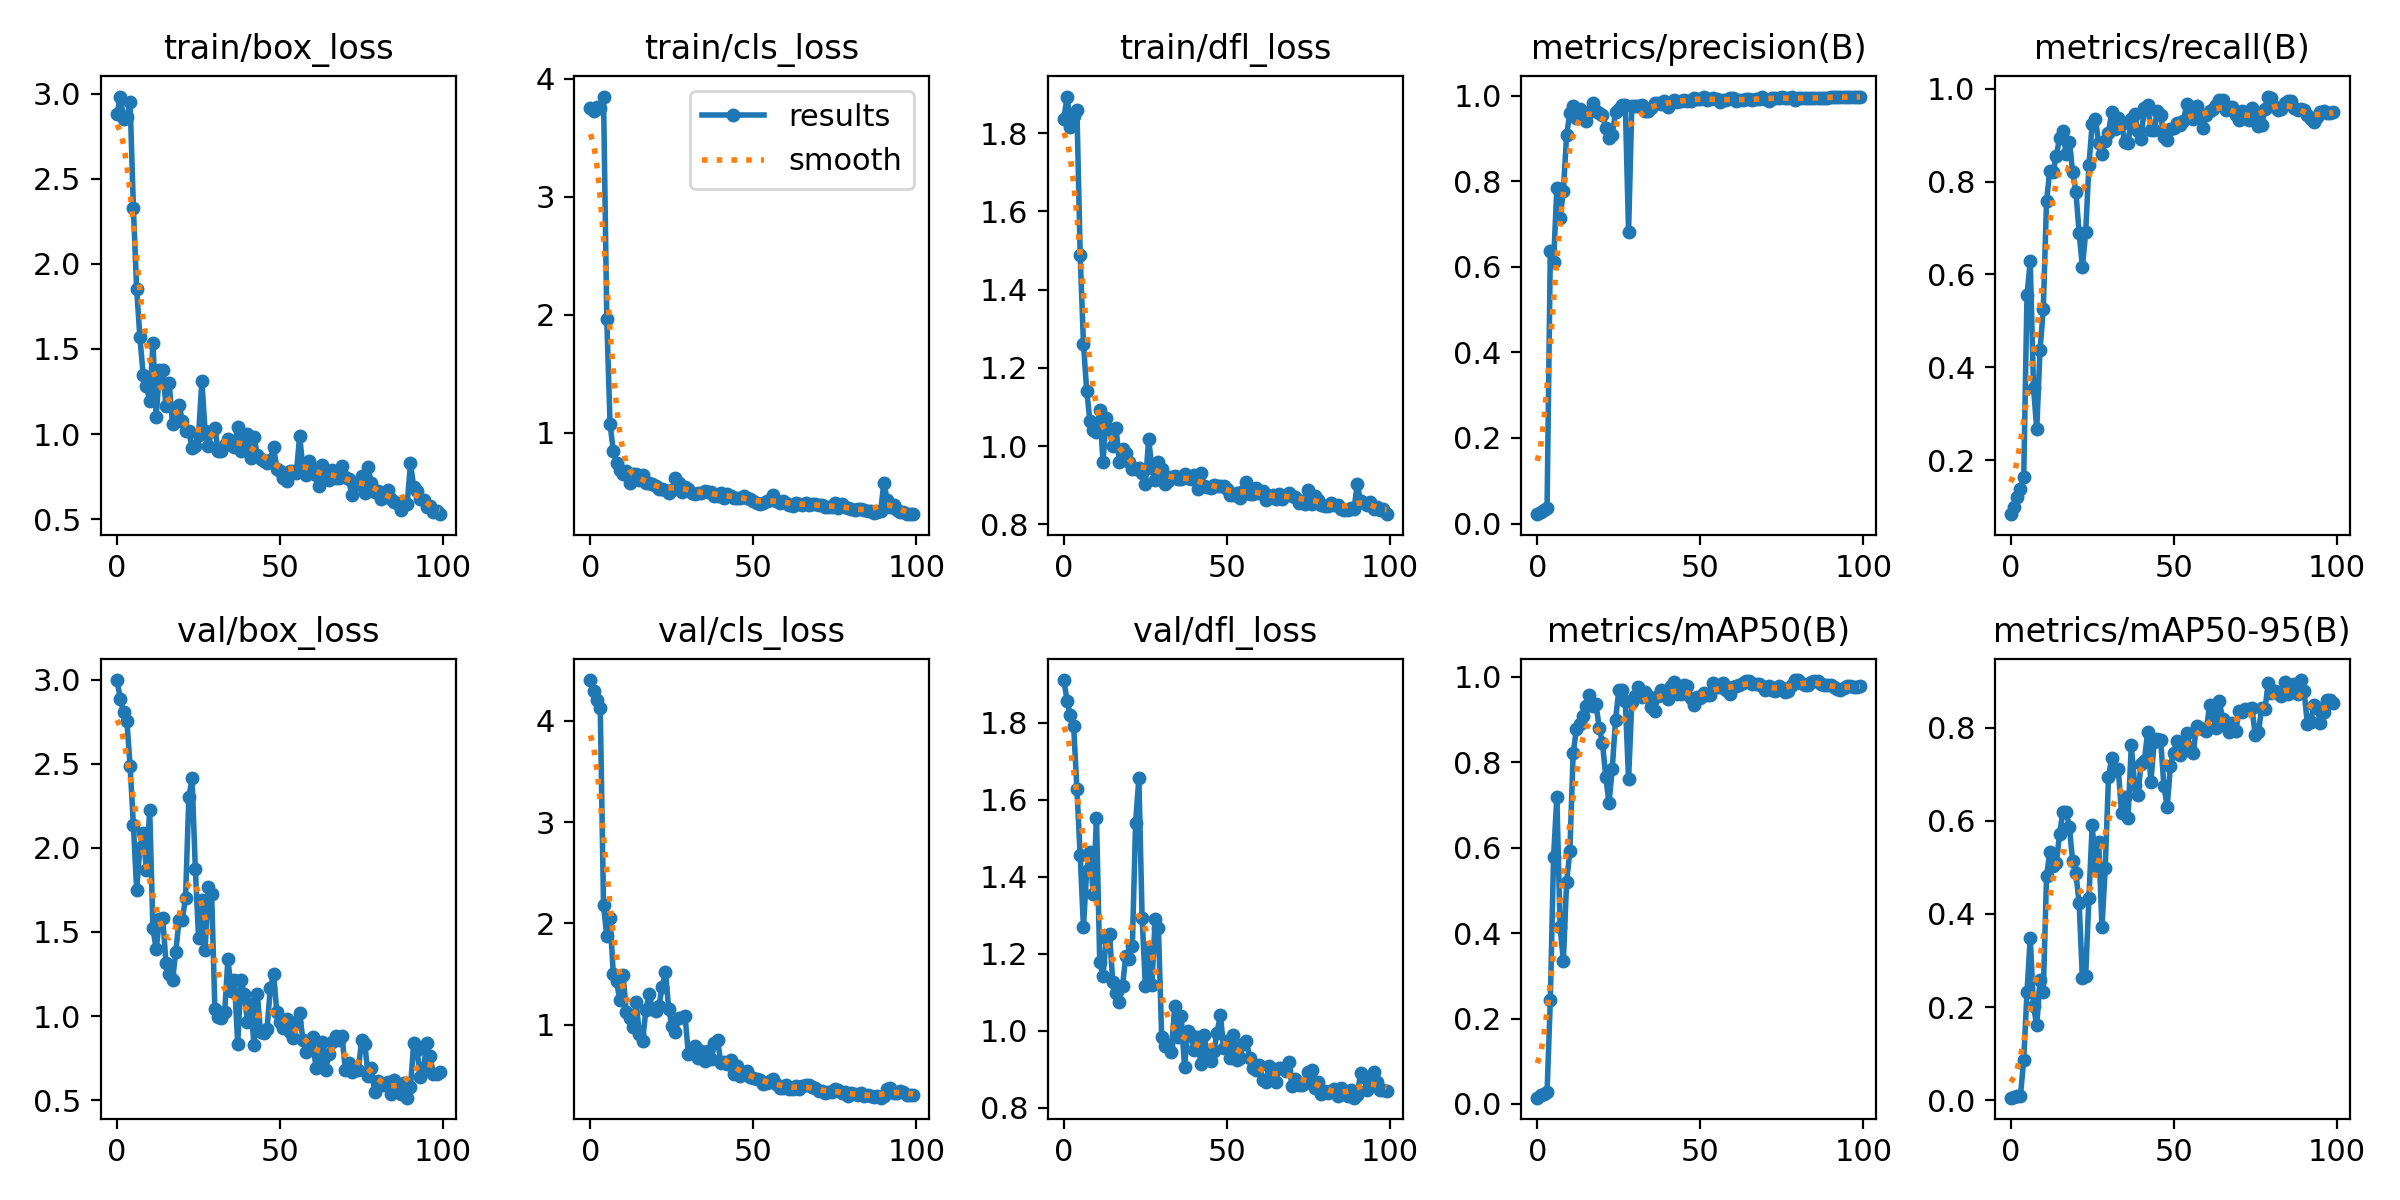

The data file committed next to this chart (first rows):
epoch, train/box_loss, train/cls_loss, train/dfl_loss, metrics/precision(B), metrics/recall(B), metrics/mAP50(B), metrics/mAP50-95(B), val/box_loss, val/cls_loss, val/dfl_loss, lr/pg0, lr/pg1, lr/pg2
0, 2.883, 3.751, 1.837, 0.02183, 0.08323, 0.01471, 0.00537, 2.999, 4.402, 1.911, 2e-05, 2e-05, 2e-05
1, 2.983, 3.726, 1.894, 0.02575, 0.09816, 0.01986, 0.0071, 2.885, 4.299, 1.856, 5.9406e-05, 5.9406e-05, 5.9406e-05
2, 2.849, 3.756, 1.817, 0.03158, 0.1204, 0.02402, 0.00845, 2.809, 4.21, 1.819, 9.802e-05, 9.802e-05, 9.802e-05
3, 2.862, 3.749, 1.845, 0.03608, 0.1376, 0.02756, 0.00974, 2.756, 4.122, 1.791, 0.0001358, 0.0001358, 0.0001358
4, 2.952, 3.849, 1.86, 0.6372, 0.1624, 0.2434, 0.08681, 2.486, 2.181, 1.628, 0.0001729, 0.0001729, 0.0001729
5, 2.329, 1.966, 1.489, 0.6106, 0.555, 0.5789, 0.2316, 2.138, 1.874, 1.456, 0.0002091, 0.0002091, 0.0002091
6, 1.855, 1.079, 1.262, 0.7847, 0.6286, 0.7182, 0.3491, 1.751, 2.058, 1.27, 0.0002446, 0.0002446, 0.0002446
7, 1.568, 0.8461, 1.141, 0.7154, 0.3562, 0.4142, 0.2018, 1.998, 1.499, 1.415, 0.0002792, 0.0002792, 0.0002792
8, 1.349, 0.7461, 1.063, 0.7774, 0.2662, 0.3353, 0.1605, 2.091, 1.432, 1.464, 0.0003131, 0.0003131, 0.0003131
9, 1.285, 0.6826, 1.04, 0.9095, 0.4374, 0.5198, 0.258, 1.868, 1.24, 1.354, 0.0003461, 0.0003461, 0.0003461
10, 1.196, 0.6508, 1.035, 0.9602, 0.5248, 0.5919, 0.2319, 2.228, 1.492, 1.552, 0.0003784, 0.0003784, 0.0003784
11, 1.535, 0.6763, 1.093, 0.9775, 0.7581, 0.8206, 0.4808, 1.521, 1.123, 1.179, 0.0004099, 0.0004099, 0.0004099
12, 1.103, 0.5785, 0.9592, 0.9491, 0.824, 0.8768, 0.5335, 1.396, 1.068, 1.143, 0.0004406, 0.0004406, 0.0004406
13, 1.376, 0.6539, 1.071, 0.9697, 0.8205, 0.8886, 0.5026, 1.58, 0.978, 1.241, 0.0004705, 0.0004705, 0.0004705
14, 1.377, 0.6531, 1.043, 0.9594, 0.8558, 0.9092, 0.5093, 1.585, 1.225, 1.252, 0.0004996, 0.0004996, 0.0004996
15, 1.164, 0.6045, 1.001, 0.9419, 0.8942, 0.9326, 0.5714, 1.315, 0.9094, 1.126, 0.0005279, 0.0005279, 0.0005279
16, 1.298, 0.6415, 1.047, 0.9624, 0.9101, 0.9583, 0.6188, 1.252, 0.8445, 1.1, 0.0005555, 0.0005555, 0.0005555
17, 1.058, 0.5721, 0.9599, 0.9826, 0.8593, 0.9325, 0.6193, 1.213, 1.149, 1.075, 0.0005822, 0.0005822, 0.0005822
18, 1.077, 0.5746, 0.9925, 0.9649, 0.8856, 0.9372, 0.5865, 1.381, 1.304, 1.118, 0.0006081, 0.0006081, 0.0006081
19, 1.171, 0.5664, 0.9809, 0.9596, 0.8218, 0.8798, 0.5138, 1.571, 1.153, 1.195, 0.0006333, 0.0006333, 0.0006333
20, 1.079, 0.5528, 0.9586, 0.956, 0.778, 0.845, 0.4875, 1.574, 1.132, 1.188, 0.0006576, 0.0006576, 0.0006576
21, 1.016, 0.5214, 0.9405, 0.9246, 0.6895, 0.7662, 0.4228, 1.702, 1.185, 1.22, 0.0006812, 0.0006812, 0.0006812
22, 1.018, 0.5232, 0.9405, 0.9018, 0.6158, 0.7043, 0.2616, 2.301, 1.373, 1.541, 0.000704, 0.000704, 0.000704
23, 0.9203, 0.5148, 0.9434, 0.9095, 0.6906, 0.7846, 0.2673, 2.413, 1.522, 1.656, 0.000726, 0.000726, 0.000726
24, 0.931, 0.4944, 0.9321, 0.9619, 0.8351, 0.8993, 0.435, 1.877, 1.157, 1.294, 0.0007472, 0.0007472, 0.0007472
25, 0.9944, 0.5169, 0.9032, 0.9688, 0.9254, 0.9679, 0.5911, 1.463, 0.9839, 1.115, 0.0007675, 0.0007675, 0.0007675
26, 1.313, 0.6147, 1.017, 0.98, 0.9342, 0.9681, 0.497, 1.688, 0.9335, 1.214, 0.0007872, 0.0007872, 0.0007872
27, 1.016, 0.5742, 0.9439, 0.98, 0.8828, 0.9431, 0.5549, 1.394, 1.068, 1.119, 0.000806, 0.000806, 0.000806
28, 0.9325, 0.4979, 0.9131, 0.6819, 0.8602, 0.7597, 0.3712, 1.765, inf, 1.291, 0.000824, 0.000824, 0.000824
29, 1.016, 0.541, 0.9583, 0.9763, 0.8883, 0.9405, 0.4982, 1.728, 1.091, 1.267, 0.0008412, 0.0008412, 0.0008412
30, 1.038, 0.5255, 0.94, 0.9769, 0.906, 0.9558, 0.6934, 1.039, 0.716, 0.9831, 0.0008577, 0.0008577, 0.0008577
31, 0.9007, 0.4908, 0.9028, 0.9776, 0.9498, 0.9758, 0.7356, 0.9938, 0.7425, 0.96, 0.0008733, 0.0008733, 0.0008733
32, 0.8994, 0.4869, 0.9104, 0.9778, 0.9133, 0.9532, 0.7066, 0.9898, 0.7936, 0.963, 0.0008882, 0.0008882, 0.0008882
33, 0.9377, 0.491, 0.92, 0.9647, 0.9383, 0.9642, 0.7118, 1.021, 0.6731, 0.9464, 0.0009022, 0.0009022, 0.0009022
34, 0.9687, 0.491, 0.9223, 0.9646, 0.9253, 0.9547, 0.6169, 1.341, 0.7368, 1.065, 0.0009155, 0.0009155, 0.0009155
35, 0.9556, 0.509, 0.915, 0.9728, 0.8853, 0.9287, 0.6499, 1.149, 0.6439, 0.9834, 0.000928, 0.000928, 0.000928
36, 0.9248, 0.4993, 0.9156, 0.9841, 0.8828, 0.9194, 0.6065, 1.215, 0.7435, 1.038, 0.0009397, 0.0009397, 0.0009397
37, 1.041, 0.4958, 0.9279, 0.9836, 0.9349, 0.9557, 0.7621, 0.8331, 0.6591, 0.9066, 0.0009505, 0.0009505, 0.0009505
38, 0.8993, 0.4636, 0.9175, 0.981, 0.9466, 0.9686, 0.6774, 1.214, 0.8238, 1, 0.0009606, 0.0009606, 0.0009606
39, 0.9338, 0.467, 0.9144, 0.9883, 0.909, 0.9576, 0.6554, 1.132, 0.8482, 0.9883, 0.00097, 0.00097, 0.00097
40, 1.003, 0.4947, 0.9271, 0.975, 0.891, 0.9476, 0.7228, 0.9667, 0.6202, 0.9504, 0.0009785, 0.0009785, 0.0009785
41, 0.8572, 0.4532, 0.8896, 0.9826, 0.9597, 0.9784, 0.7289, 1.073, 0.6347, 0.9849, 0.0009862, 0.0009862, 0.0009862
42, 0.9825, 0.4847, 0.9308, 0.9914, 0.9651, 0.9887, 0.7898, 0.8275, 0.6145, 0.9149, 0.0009931, 0.0009931, 0.0009931
43, 0.8787, 0.4671, 0.8982, 0.9865, 0.9114, 0.9601, 0.6824, 1.133, 0.6546, 0.9886, 0.0009993, 0.0009993, 0.0009993
44, 0.8553, 0.4484, 0.896, 0.9885, 0.9111, 0.9598, 0.7683, 0.9046, 0.5149, 0.9358, 0.001005, 0.001005, 0.001005
45, 0.8423, 0.4516, 0.8931, 0.9915, 0.953, 0.9814, 0.776, 0.8982, 0.5891, 0.9208, 0.001009, 0.001009, 0.001009
46, 0.8297, 0.4509, 0.9002, 0.9889, 0.9435, 0.9787, 0.7733, 0.9214, 0.4993, 0.9468, 0.001013, 0.001013, 0.001013
47, 0.8479, 0.4652, 0.8971, 0.9889, 0.8958, 0.9492, 0.6751, 1.168, 0.527, 0.9954, 0.001016, 0.001016, 0.001016
48, 0.9252, 0.4491, 0.8968, 0.9948, 0.8888, 0.9339, 0.6293, 1.248, 0.5429, 1.042, 0.001018, 0.001018, 0.001018
49, 0.7973, 0.443, 0.8985, 0.9931, 0.9125, 0.9516, 0.7181, 1.023, 0.4868, 0.9544, 0.00102, 0.00102, 0.00102
50, 0.7804, 0.4205, 0.8897, 0.9935, 0.915, 0.9507, 0.7462, 0.962, 0.478, 0.974, 0.00101, 0.00101, 0.00101
51, 0.7398, 0.4064, 0.8752, 0.9968, 0.9257, 0.9625, 0.7702, 0.9262, 0.467, 0.9296, 0.00101, 0.00101, 0.00101
52, 0.7231, 0.4011, 0.8747, 0.9902, 0.9228, 0.9565, 0.7408, 0.9838, 0.4509, 0.9898, 0.0009902, 0.0009902, 0.0009902
53, 0.7811, 0.4109, 0.8792, 0.9925, 0.9302, 0.9576, 0.7487, 0.9024, 0.4199, 0.9238, 0.0009704, 0.0009704, 0.0009704
54, 0.7824, 0.4206, 0.867, 0.9944, 0.9685, 0.9852, 0.789, 0.8699, 0.4221, 0.9299, 0.0009506, 0.0009506, 0.0009506
55, 0.7715, 0.4295, 0.8851, 0.993, 0.9436, 0.977, 0.757, 0.9621, 0.4429, 0.966, 0.0009308, 0.0009308, 0.0009308
56, 0.9913, 0.4703, 0.908, 0.9868, 0.9362, 0.9749, 0.7455, 1.018, 0.4604, 0.9741, 0.000911, 0.000911, 0.000911
57, 0.8009, 0.4206, 0.8773, 0.9905, 0.9632, 0.986, 0.8038, 0.8571, 0.417, 0.9286, 0.0008912, 0.0008912, 0.0008912
58, 0.7594, 0.4075, 0.8785, 0.9903, 0.9374, 0.9689, 0.8, 0.7858, 0.3747, 0.9036, 0.0008714, 0.0008714, 0.0008714
59, 0.8416, 0.4278, 0.8923, 0.9945, 0.9167, 0.9587, 0.7963, 0.8176, 0.38, 0.8995, 0.0008516, 0.0008516, 0.0008516
... 40 more rows
